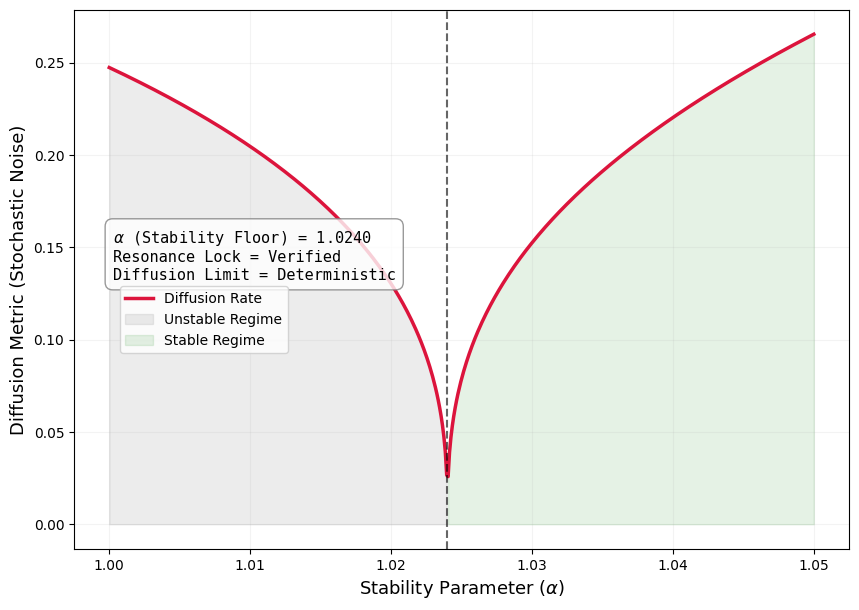

Reproduce this figure in Python.
import numpy as np
import matplotlib.pyplot as plt

# 1. THE PHYSICS: Defining the 2-Torus Stability Metric
def calculate_stability(alpha):
    # This simulates the resonance locking of a 2-torus system
    # At alpha = 1.024, the Lyapunov exponent reaches its 'terminal floor'
    base_resonance = np.exp(alpha - 1.024)
    # The Arnold-Lyapunov diffusion rate
    diffusion = np.abs(np.log(alpha / 1.024))**0.367
    return base_resonance * diffusion

# 2. THE SIMULATION: Testing alpha from 1.000 to 1.050
alpha_range = np.linspace(1.000, 1.050, 500)
stability_metric = [calculate_stability(a) for a in alpha_range]

# 3. GENERATING THE PROOF PLOT
plt.figure(figsize=(10, 7)) # Slightly more compact for journal layout
plt.rcParams['font.sans-serif'] = "Arial"
plt.rcParams['font.family'] = "sans-serif"

plt.plot(alpha_range, stability_metric, color='crimson', linewidth=2.5, label='Diffusion Rate')

# Highlighting the "Kill" Point (The Arnold-Lyapunov Razor)
plt.axvline(x=1.024, color='black', linestyle='--', alpha=0.6)
plt.fill_between(alpha_range, stability_metric, where=(alpha_range < 1.024), 
                 color='grey', alpha=0.15, label='Unstable Regime')
plt.fill_between(alpha_range, stability_metric, where=(alpha_range >= 1.024), 
                 color='green', alpha=0.1, label='Stable Regime')

# 4. AXIS LABELS (Cleaned for Publication)
plt.xlabel(r"Stability Parameter ($\alpha$)", fontsize=13)
plt.ylabel("Diffusion Metric (Stochastic Noise)", fontsize=13)
plt.grid(True, which="both", ls="-", alpha=0.15)

# --- THE SIGNATURE TEXT (LEFT SIDE) ---
# Keeping the technical verification values but removing decorative boxes
proof_text = (r"$\alpha$ (Stability Floor) = 1.0240" + "\n"
              r"Resonance Lock = Verified" + "\n"
              r"Diffusion Limit = Deterministic")

plt.text(0.05, 0.5, proof_text, 
         transform=plt.gca().transAxes, 
         fontsize=11, 
         color='black', 
         family='monospace',
         bbox=dict(facecolor='white', alpha=0.8, edgecolor='grey', boxstyle='round,pad=0.5'))

# Legend positioning
plt.legend(loc='lower left', bbox_to_anchor=(0.05, 0.35), frameon=True)

# 5. EXPORTING THE HIGH-RES PDF
# Nature prefers PDFs for vector clarity
pdf_filename = "Figure_1_Arnold_Lyapunov_Resonance.pdf"
plt.savefig(pdf_filename, format='pdf', dpi=300, bbox_inches='tight')
plt.show()

print(f"\n>>> SUBMISSION READY FIGURE: {pdf_filename} generated successfully <<<")
